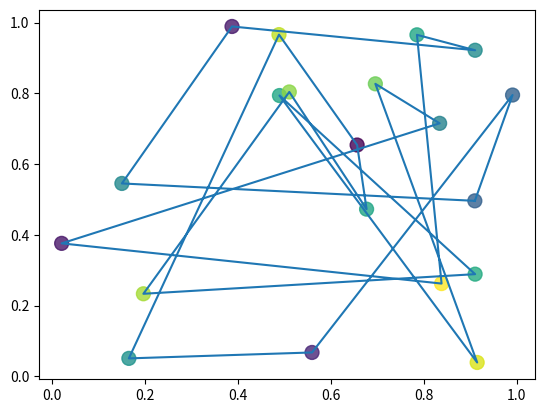

This chart was generated by the following Python code:
import numpy as np
import random
import math
import matplotlib.pyplot as plt
import matplotlib.animation as animation

##########################################################################
# solver class
class Solver:
	def __init__(self):
		self.cities_x_list = []
		self.cities_y_list = []

		self.solution_x_list = []
		self.solution_y_list = []
		self.solution_cost = 0

		self.temp_x_list = []
		self.temp_y_list = []
		self.temp_cost = 0

		self.best_x_list = []
		self.best_y_list = []
		self.best_cost = 0

		self.num_of_swaps = 1
		self.path_plot = None

		self.T = 0
		self.k = 1

	def plot_cities(self, ax):
		colors = [np.random.rand() for i in range(len(self.cities_x_list))]
		ax.scatter(self.cities_x_list, self.cities_y_list, s=100, c=colors, alpha = 0.8)

	def plot_path(self, ax):
		self.path_plot, = ax.plot(self.solution_x_list,self.solution_y_list)

	def compute_cost(self,x_list,y_list):
		cost = 0
		for i in range(len(x_list)-1):
			dx = x_list[i+1] - x_list[i]
			dy = y_list[i+1] - y_list[i]
			cost += (dx**2 + dy**2)**0.5
		return cost

	def compute_solution_cost(self):
		self.solution_cost = self.compute_cost(self.solution_x_list,self.solution_y_list)

	def compute_temp_cost(self):
		self.temp_cost = self.compute_cost(self.temp_x_list,self.temp_y_list)

	def create_path(self):
		self.solution_x_list = [*self.cities_x_list, self.cities_x_list[0]]
		self.solution_y_list = [*self.cities_y_list, self.cities_y_list[0]]
		self.compute_solution_cost()

		self.best_x_list = self.solution_x_list
		self.best_y_list = self.solution_y_list
		self.best_cost = self.solution_cost

	def swap(self):
		temp = list(zip(self.solution_x_list,self.solution_y_list))
		for i in range(self.num_of_swaps):
			idx = range(len(temp)-1)
			i1,i2 = random.sample(idx,2)
			temp[i1], temp[i2] = temp[i2], temp[i1]
		temp[-1] = temp[0]
		self.temp_x_list, self.temp_y_list = zip(*temp)


	def select(self,frame):
		self.T = frame*self.k + 0.000000000000000001
		if(self.temp_cost < self.solution_cost or np.random.rand() > math.exp((self.solution_cost-self.temp_cost)/self.T)):
			self.solution_x_list = self.temp_x_list
			self.solution_y_list = self.temp_y_list
			self.solution_cost = self.temp_cost

		if(self.solution_cost < self.best_cost):
			self.best_x_list = self.solution_x_list
			self.best_y_list = self.solution_y_list
			self.best_cost = self.solution_cost

	def update_path_plot(self):
		self.path_plot.set_data(self.solution_x_list,self.solution_y_list)
		print("current cost: \t" + str(self.solution_cost))

	def plot_best_path(self):
		self.path_plot.set_data(self.best_x_list,self.best_y_list)
		print("best cost: \t" + str(self.best_cost))
##########################################################################
# create solver and initial list of cities
num_of_cities = 20
iterations = 3000
solver = Solver()
solver.cities_x_list = [np.random.rand() for i in range(num_of_cities)]
solver.cities_y_list = [np.random.rand() for i in range(num_of_cities)]
##########################################################################
# create the initial plot
fig, ax = plt.subplots()
solver.create_path()
solver.plot_cities(ax)
solver.plot_path(ax)
##########################################################################
# animation update function
def update(frame, max_frames, solver):
	if(frame < (max_frames-1)):
		solver.swap()
		solver.compute_temp_cost()
		solver.select(frame)
		solver.update_path_plot()
	else:
		solver.plot_best_path()

	return

##########################################################################
# animate
ani = animation.FuncAnimation(fig, update, frames=iterations, interval=1, blit=False, repeat=False, fargs=(iterations,solver))
plt.show()
##########################################################################
